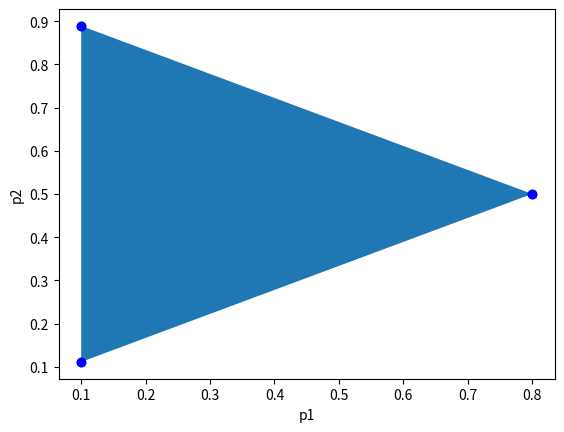

This figure's Python source:
import itertools
from scipy.spatial import ConvexHull

# Define the boundaries for original pmc
bounds = [0.1, 0.9]

num_vars = 3

vertices = []
for permutation in itertools.permutations(list(range(num_vars)), num_vars):
    vertex = [bounds[0]] * num_vars
    prob_remaining = 1 - num_vars * bounds[0]
    for i in permutation:
        add_this = min(prob_remaining, bounds[1] - vertex[i])
        vertex[i] += add_this
        prob_remaining -= add_this
        if prob_remaining == 0:
            break
    vertices.append(vertex)

print(vertices)

# Function to compute pdash values
def compute_pdash_values(vertex):
    n = len(vertex) - 1
    x = [0] * n
    sum_p = 0

    for i in range(n):
        x[i] = vertex[i] / (1 - sum_p)
        sum_p += vertex[i]
    return x

pdash_values = list(map(compute_pdash_values, vertices))

# Compute and print the p values for each vertex
for vertex in vertices:
    p_values = compute_pdash_values(vertex)
    print(f"Vertex: {vertex}, p-values: {p_values}")

import matplotlib.pyplot as plt
from mpl_toolkits.mplot3d import Axes3D

fig = plt.figure()
ax = fig.add_subplot(111)

points = ConvexHull(pdash_values).vertices
pdash_values_ordered = [pdash_values[i] for i in points]
ax.fill([x[0] for x in pdash_values_ordered], [x[1] for x in pdash_values_ordered])
ax.scatter([x[0] for x in pdash_values], [x[1] for x in pdash_values], c='b', marker='o')

ax.set_xlabel('p1')
ax.set_ylabel('p2')

plt.savefig('vertices.png')

